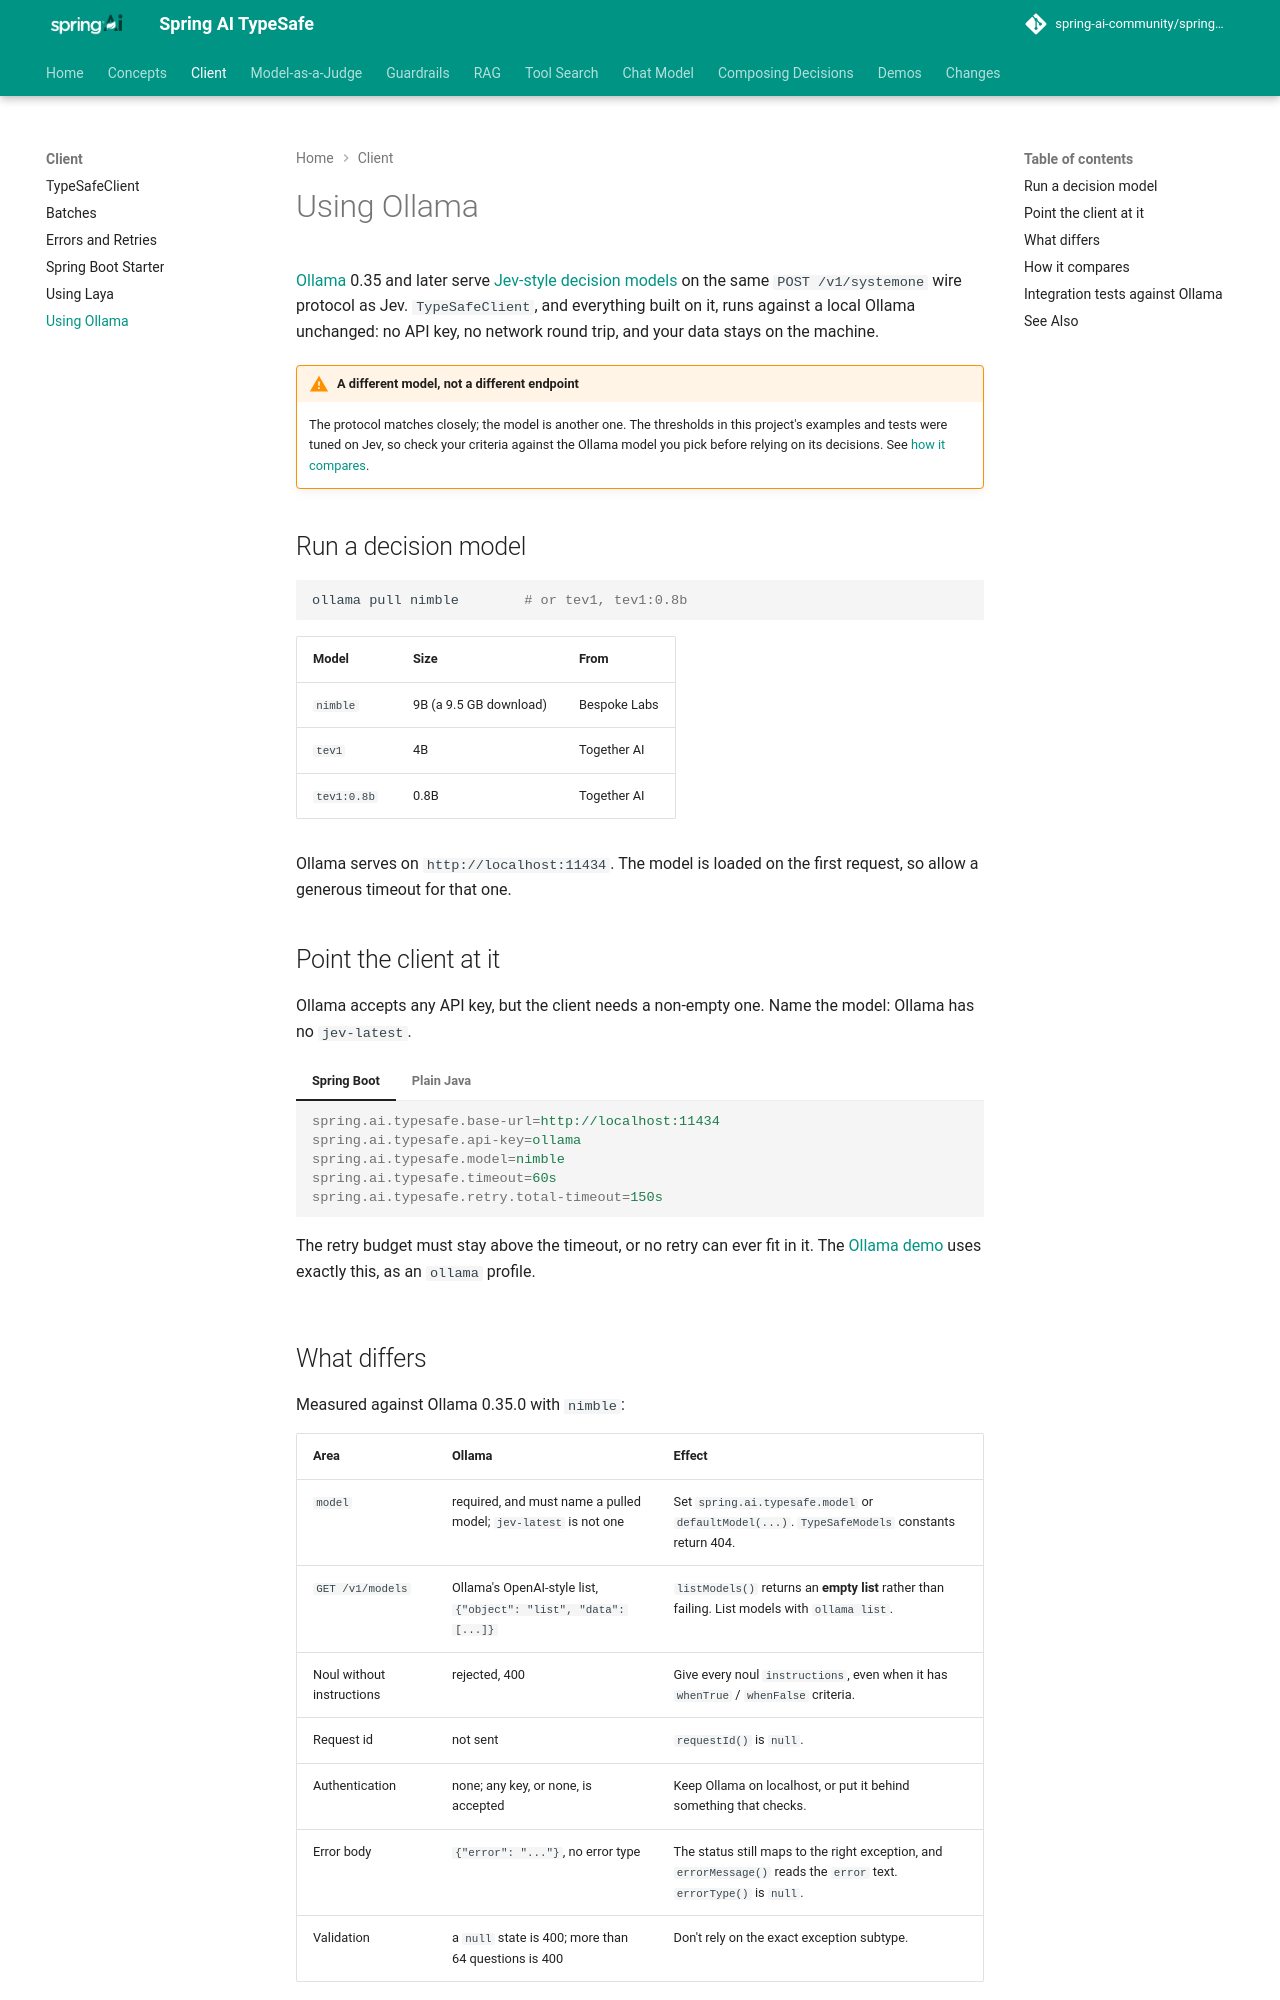

repository: spring-ai-community/spring-ai-typesafe · page: 0.4.0-SNAPSHOT/client/Ollama/index.html · generator: mkdocs

# Using Ollama

!!! warning "This project is archived"

    Spring AI has an [Ollama decision provider](https://docs.spring.io/spring-ai/reference/2.1-SNAPSHOT/integrations/models/ollama/decision.html), `OllamaDecisionModel`. The System One provider runs against Ollama too; see [Backends](https://docs.spring.io/spring-ai/reference/2.1-SNAPSHOT/integrations/models/systemone.html#backends).
    To move an application over, see [Coming from spring-ai-typesafe](https://spring-ai-community.github.io/spring-ai-decision-extensions/latest/migration/#where-everything-went).

[Ollama](https://ollama.com) 0.35 and later serve
[Jev-style decision models](https://ollama.com/blog/ollama-now-supports-jev-style-decision-models)
on the same `POST /v1/systemone` wire protocol as Jev. `TypeSafeClient`, and everything built
on it, runs against a local Ollama unchanged: no API key, no network round trip, and your
data stays on the machine.

!!! warning "A different model, not a different endpoint"
    The protocol matches closely; the model is another one. The thresholds in this project's
    examples and tests were tuned on Jev, so check your criteria against the Ollama model you
    pick before relying on its decisions. See [how it compares](#how-it-compares).

## Run a decision model

```bash
ollama pull nimble        # or tev1, tev1:0.8b
```

| Model | Size | From |
|---|---|---|
| `nimble` | 9B (a 9.5 GB download) | Bespoke Labs |
| `tev1` | 4B | Together AI |
| `tev1:0.8b` | 0.8B | Together AI |

Ollama serves on `http://localhost:11434`. The model is loaded on the first request, so allow
a generous timeout for that one.

## Point the client at it

Ollama accepts any API key, but the client needs a non-empty one. Name the model: Ollama has
no `jev-latest`.

=== "Spring Boot"

    ```properties
    spring.ai.typesafe.base-url=http://localhost:11434
    spring.ai.typesafe.api-key=ollama
    spring.ai.typesafe.model=nimble
    spring.ai.typesafe.timeout=60s
    spring.ai.typesafe.retry.total-timeout=150s
    ```

    The retry budget must stay above the timeout, or no retry can ever fit in it. The
    [Ollama demo](../demos.md#ollamasystemonedemoapplication) uses exactly this, as an
    `ollama` profile.

=== "Plain Java"

    ```java
    TypeSafeClient client = TypeSafeClient.builder()
            .baseUrl("http://localhost:11434")
            .apiKey("ollama")
            .defaultModel("nimble")
            .timeout(Duration.ofSeconds(60))
            .build();
    ```

    Or leave all three out and export `TYPESAFE_BASE_URL=http://localhost:11434`,
    `TYPESAFE_API_KEY=ollama` and `TYPESAFE_DEFAULT_MODEL=nimble`, which the official Python
    and JavaScript SDKs read too.
